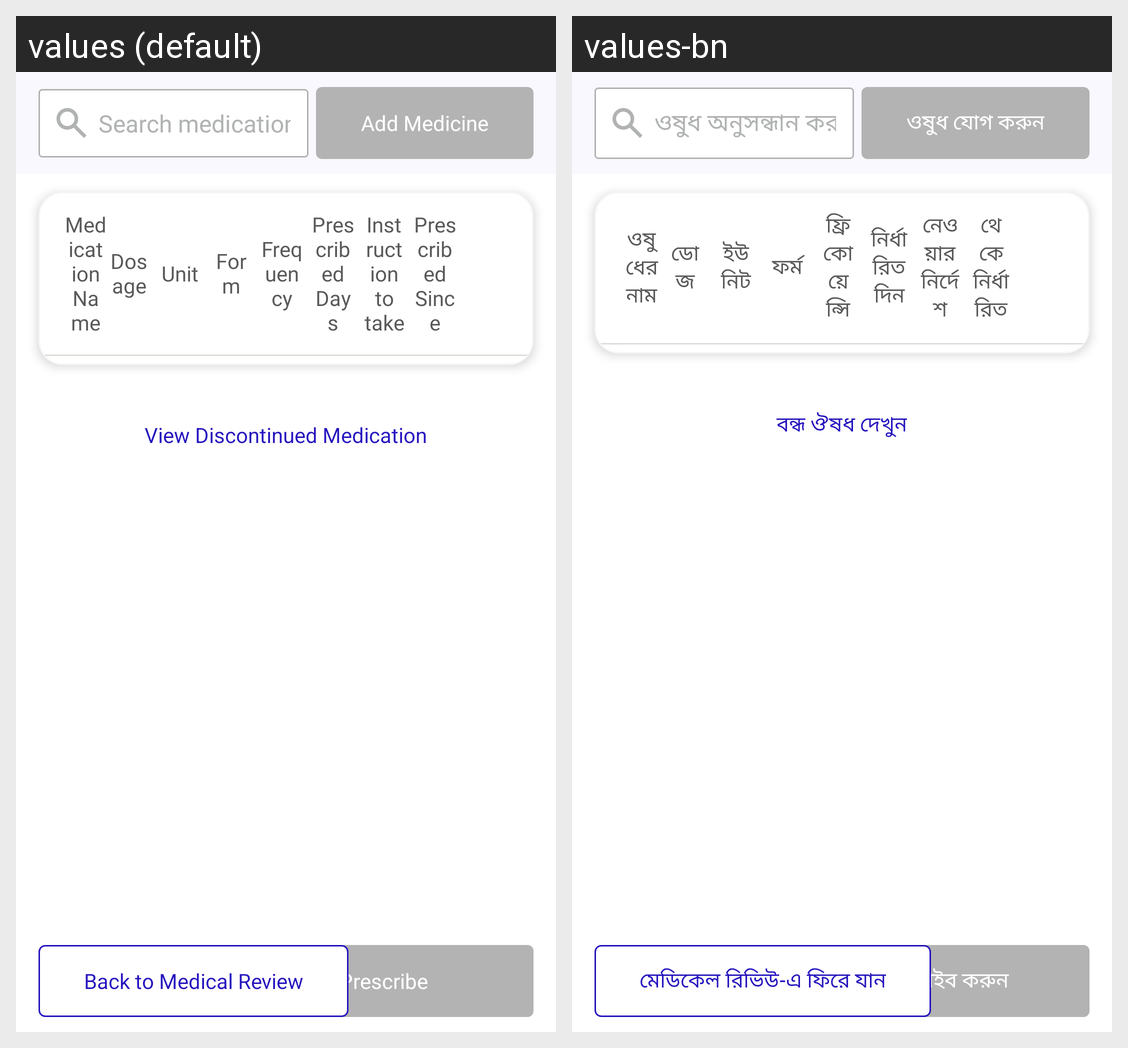

Locale-by-locale string values for the Android screen shown in this grid:
Android screen res/layout/activity_prescription_copy.xml rendered under 2 locales, left to right: values (default), values-bn. Device: Nexus 5 (rendered at 1080×1920; each locale shown at half size, 540×960, under a caption strip naming it); theme Theme.NCDMergerandroid.
Strings drawn on this screen, with the default value and each locale's value (text and hints the layout hard-codes, and strings that could not be matched under every locale, appear in the picture but are not listed):

medication_search_hint
  values: Search medication and add
  values-bn: ওষুধ অনুসন্ধান করুন এবং যোগ করুন

add_medicine
  values: Add Medicine
  values-bn: ওষুধ যোগ করুন

medication_name
  values: Medication Name
  values-bn: ওষুধের নাম

dosage
  values: Dosage
  values-bn: ডোজ

unit
  values: Unit
  values-bn: ইউনিট

form
  values: Form
  values-bn: ফর্ম

frequency
  values: Frequency
  values-bn: ফ্রিকোয়েন্সি

prescribed_days
  values: Prescribed Days
  values-bn: নির্ধারিত দিন

instruction_to_take
  values: Instruction to take
  values-bn: নেওয়ার নির্দেশ

prescribed_since
  values: Prescribed Since
  values-bn: থেকে নির্ধারিত

view_discontinued_medication
  values: View Discontinued Medication
  values-bn: বন্ধ ঔষধ দেখুন

prescribe
  values: Prescribe
  values-bn: প্রেসক্রাইব করুন

back_to_medical_review
  values: Back to Medical Review
  values-bn: মেডিকেল রিভিউ-এ ফিরে যান
